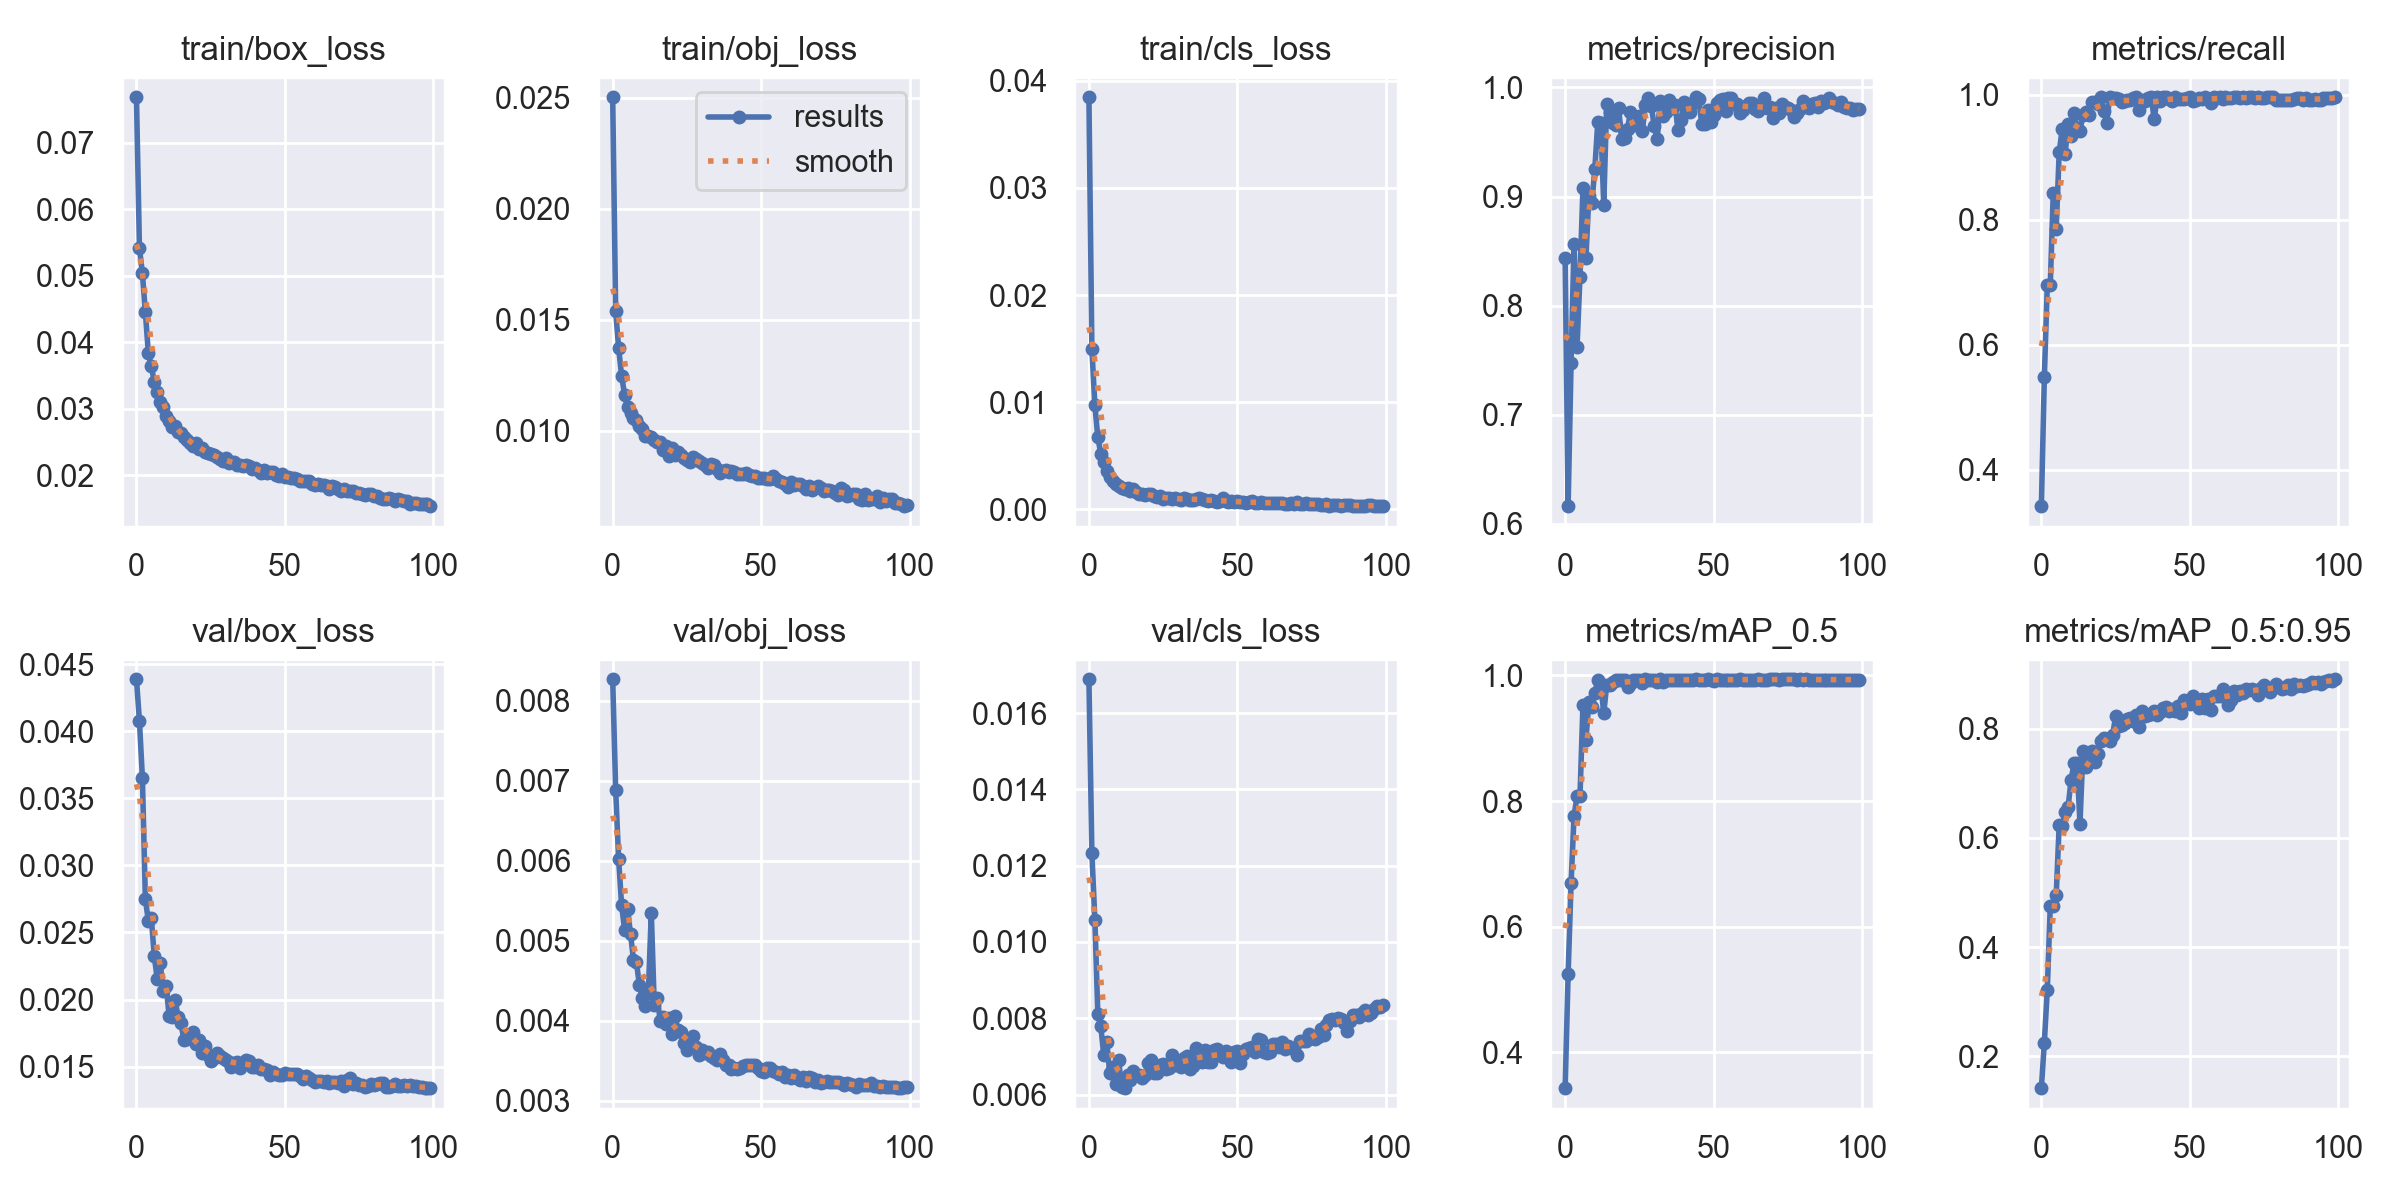

The file beside this chart, header and first rows:
epoch, train/box_loss, train/obj_loss, train/cls_loss, metrics/precision, metrics/recall, metrics/mAP_0.5, metrics/mAP_0.5:0.95, val/box_loss, val/obj_loss, val/cls_loss, x/lr0, x/lr1, x/lr2
0, 0.07681, 0.02503, 0.03847, 0.8434, 0.3419, 0.3431, 0.1413, 0.04388, 0.008271, 0.01689, 0.07012, 0.00332, 0.00332
1, 0.05418, 0.01541, 0.01496, 0.6163, 0.5483, 0.5242, 0.2248, 0.04078, 0.006887, 0.01232, 0.04005, 0.006587, 0.006587
2, 0.05036, 0.01372, 0.009739, 0.7477, 0.6954, 0.6698, 0.3219, 0.03652, 0.00602, 0.01059, 0.009922, 0.009789, 0.009789
3, 0.04451, 0.01248, 0.006702, 0.8567, 0.6958, 0.7763, 0.4751, 0.02748, 0.005445, 0.008119, 0.009703, 0.009703, 0.009703
4, 0.03836, 0.01163, 0.00517, 0.7621, 0.8427, 0.8074, 0.4744, 0.02587, 0.005139, 0.007792, 0.009703, 0.009703, 0.009703
5, 0.03642, 0.01105, 0.004433, 0.8266, 0.7855, 0.8079, 0.495, 0.02608, 0.005394, 0.00703, 0.009604, 0.009604, 0.009604
6, 0.03404, 0.0108, 0.003552, 0.908, 0.908, 0.9531, 0.624, 0.02324, 0.005089, 0.007386, 0.009505, 0.009505, 0.009505
7, 0.03253, 0.01058, 0.003027, 0.8438, 0.945, 0.8975, 0.6218, 0.02152, 0.004758, 0.006576, 0.009406, 0.009406, 0.009406
8, 0.031, 0.01047, 0.002599, 0.9009, 0.9053, 0.9574, 0.6476, 0.02273, 0.004729, 0.006709, 0.009307, 0.009307, 0.009307
9, 0.03021, 0.01022, 0.002326, 0.8942, 0.9537, 0.9494, 0.6566, 0.0206, 0.004443, 0.006269, 0.009208, 0.009208, 0.009208
10, 0.02894, 0.0101, 0.002132, 0.9255, 0.9344, 0.9712, 0.706, 0.02102, 0.004288, 0.006899, 0.009109, 0.009109, 0.009109
11, 0.02821, 0.009783, 0.001949, 0.9687, 0.9705, 0.9931, 0.7373, 0.01878, 0.004185, 0.006208, 0.00901, 0.00901, 0.00901
12, 0.02729, 0.009787, 0.001855, 0.9671, 0.9473, 0.9855, 0.7369, 0.01871, 0.004348, 0.006167, 0.008911, 0.008911, 0.008911
13, 0.02739, 0.009742, 0.001951, 0.8926, 0.9428, 0.94, 0.6262, 0.01999, 0.005352, 0.006506, 0.008812, 0.008812, 0.008812
14, 0.02647, 0.009578, 0.001717, 0.9846, 0.9678, 0.9847, 0.7592, 0.01873, 0.00419, 0.006383, 0.008713, 0.008713, 0.008713
15, 0.02634, 0.009496, 0.001866, 0.9779, 0.9731, 0.984, 0.7293, 0.01824, 0.004288, 0.006606, 0.008614, 0.008614, 0.008614
16, 0.02579, 0.009501, 0.001586, 0.9676, 0.9678, 0.9888, 0.7459, 0.01695, 0.003998, 0.006505, 0.008515, 0.008515, 0.008515
17, 0.02529, 0.009135, 0.001453, 0.9654, 0.9885, 0.9931, 0.7602, 0.01709, 0.00405, 0.006519, 0.008416, 0.008416, 0.008416
18, 0.0249, 0.009318, 0.001386, 0.9815, 0.9885, 0.9925, 0.7385, 0.01721, 0.00396, 0.006443, 0.008317, 0.008317, 0.008317
19, 0.02444, 0.008863, 0.001326, 0.953, 0.9856, 0.9925, 0.7533, 0.01756, 0.004039, 0.006501, 0.008218, 0.008218, 0.008218
20, 0.0248, 0.009241, 0.001386, 0.9533, 0.9962, 0.9928, 0.7778, 0.01666, 0.003836, 0.006815, 0.008119, 0.008119, 0.008119
21, 0.02394, 0.008895, 0.001388, 0.9617, 0.9749, 0.9812, 0.7824, 0.01695, 0.00406, 0.006895, 0.00802, 0.00802, 0.00802
22, 0.02406, 0.00906, 0.001195, 0.9778, 0.9557, 0.9858, 0.7813, 0.01602, 0.00388, 0.006564, 0.007921, 0.007921, 0.007921
23, 0.02354, 0.008889, 0.001111, 0.967, 0.9962, 0.9933, 0.778, 0.01652, 0.00386, 0.006572, 0.007822, 0.007822, 0.007822
24, 0.02336, 0.008774, 0.001187, 0.9658, 0.9947, 0.993, 0.7886, 0.01589, 0.003724, 0.006776, 0.007723, 0.007723, 0.007723
25, 0.02315, 0.008686, 0.0009834, 0.9736, 0.9953, 0.993, 0.8229, 0.01541, 0.003634, 0.006797, 0.007624, 0.007624, 0.007624
26, 0.02302, 0.008578, 0.001058, 0.9599, 0.993, 0.9877, 0.8056, 0.01562, 0.00376, 0.006663, 0.007525, 0.007525, 0.007525
27, 0.02275, 0.008814, 0.001027, 0.9841, 0.9881, 0.9936, 0.8062, 0.01604, 0.003808, 0.006682, 0.007426, 0.007426, 0.007426
28, 0.0225, 0.008723, 0.0009467, 0.9901, 0.9909, 0.9932, 0.8099, 0.01582, 0.00367, 0.007031, 0.007327, 0.007327, 0.007327
29, 0.0222, 0.008623, 0.001054, 0.9833, 0.9916, 0.9934, 0.8179, 0.01561, 0.003574, 0.006775, 0.007228, 0.007228, 0.007228
30, 0.02255, 0.008539, 0.00095, 0.9644, 0.9911, 0.9922, 0.8195, 0.01552, 0.003637, 0.006856, 0.007129, 0.007129, 0.007129
31, 0.0219, 0.00844, 0.0008565, 0.9525, 0.9948, 0.9901, 0.8137, 0.01538, 0.00359, 0.006717, 0.00703, 0.00703, 0.00703
32, 0.02204, 0.008339, 0.001005, 0.9877, 0.9962, 0.9935, 0.8248, 0.01499, 0.003604, 0.006969, 0.006931, 0.006931, 0.006931
33, 0.02195, 0.0085, 0.000922, 0.9741, 0.9766, 0.9898, 0.803, 0.01529, 0.003555, 0.00701, 0.006832, 0.006832, 0.006832
34, 0.02157, 0.008463, 0.0008932, 0.9774, 0.9916, 0.9933, 0.8321, 0.01531, 0.003538, 0.006664, 0.006733, 0.006733, 0.006733
35, 0.02161, 0.008287, 0.0008804, 0.9883, 0.9906, 0.9932, 0.8235, 0.01493, 0.003507, 0.006756, 0.006634, 0.006634, 0.006634
36, 0.02136, 0.008079, 0.0009154, 0.9813, 0.9949, 0.9928, 0.8245, 0.01518, 0.003581, 0.00722, 0.006535, 0.006535, 0.006535
37, 0.02156, 0.0082, 0.00104, 0.9841, 0.9962, 0.9926, 0.8267, 0.01547, 0.003502, 0.007125, 0.006436, 0.006436, 0.006436
38, 0.02139, 0.008255, 0.0009909, 0.961, 0.9611, 0.9933, 0.8334, 0.01543, 0.003449, 0.006844, 0.006337, 0.006337, 0.006337
39, 0.021, 0.008144, 0.0008365, 0.9704, 0.9962, 0.9929, 0.826, 0.01499, 0.003447, 0.007164, 0.006238, 0.006238, 0.006238
40, 0.02106, 0.008176, 0.0007832, 0.9867, 0.9895, 0.9926, 0.8306, 0.01494, 0.003399, 0.006853, 0.006139, 0.006139, 0.006139
41, 0.02073, 0.00813, 0.0008401, 0.9831, 0.9962, 0.9933, 0.8384, 0.01513, 0.003404, 0.006844, 0.00604, 0.00604, 0.00604
42, 0.02041, 0.008054, 0.0007539, 0.9777, 0.9962, 0.993, 0.84, 0.0148, 0.003391, 0.007156, 0.005941, 0.005941, 0.005941
43, 0.02077, 0.008068, 0.0007051, 0.9861, 0.9939, 0.9927, 0.8334, 0.01479, 0.003404, 0.007186, 0.005842, 0.005842, 0.005842
44, 0.02037, 0.00805, 0.0007452, 0.9909, 0.9902, 0.9937, 0.836, 0.01471, 0.003437, 0.007042, 0.005743, 0.005743, 0.005743
45, 0.02056, 0.008093, 0.001076, 0.9894, 0.9962, 0.9926, 0.8335, 0.01436, 0.003448, 0.006975, 0.005644, 0.005644, 0.005644
46, 0.02044, 0.008011, 0.0007586, 0.9667, 0.9929, 0.9932, 0.8416, 0.01463, 0.003442, 0.007149, 0.005545, 0.005545, 0.005545
47, 0.02, 0.007967, 0.0006602, 0.9664, 0.9934, 0.9929, 0.8284, 0.01444, 0.00344, 0.007036, 0.005446, 0.005446, 0.005446
48, 0.01996, 0.007944, 0.0007274, 0.9793, 0.9937, 0.9938, 0.8531, 0.0144, 0.003441, 0.006849, 0.005347, 0.005347, 0.005347
49, 0.02015, 0.007878, 0.0006727, 0.9686, 0.9946, 0.9933, 0.8504, 0.0144, 0.003403, 0.007115, 0.005248, 0.005248, 0.005248
50, 0.01977, 0.007893, 0.0007316, 0.9748, 0.9962, 0.9909, 0.8451, 0.01456, 0.003371, 0.007142, 0.005149, 0.005149, 0.005149
51, 0.01973, 0.00789, 0.0006694, 0.9861, 0.9909, 0.9935, 0.8597, 0.01447, 0.003363, 0.00683, 0.00505, 0.00505, 0.00505
52, 0.01962, 0.00781, 0.0006779, 0.9885, 0.9913, 0.9931, 0.8456, 0.01448, 0.00341, 0.007057, 0.004951, 0.004951, 0.004951
53, 0.01955, 0.007829, 0.0006149, 0.9895, 0.9945, 0.993, 0.8387, 0.01444, 0.003407, 0.007198, 0.004852, 0.004852, 0.004852
54, 0.01944, 0.00796, 0.000684, 0.978, 0.9932, 0.993, 0.8539, 0.01446, 0.003364, 0.007228, 0.004753, 0.004753, 0.004753
55, 0.01917, 0.007843, 0.0007311, 0.9905, 0.9962, 0.9929, 0.8375, 0.01427, 0.003356, 0.00725, 0.004654, 0.004654, 0.004654
56, 0.01908, 0.007735, 0.0005974, 0.9899, 0.9927, 0.9931, 0.8544, 0.01407, 0.003337, 0.007102, 0.004555, 0.004555, 0.004555
57, 0.01918, 0.007697, 0.000551, 0.9849, 0.9868, 0.9933, 0.8353, 0.01429, 0.003361, 0.007443, 0.004456, 0.004456, 0.004456
58, 0.01913, 0.007626, 0.000667, 0.9844, 0.9962, 0.9933, 0.8601, 0.01415, 0.003301, 0.00743, 0.004357, 0.004357, 0.004357
59, 0.01876, 0.007474, 0.0005762, 0.9764, 0.9953, 0.9938, 0.8598, 0.01399, 0.00332, 0.007118, 0.004258, 0.004258, 0.004258
... 40 more rows
